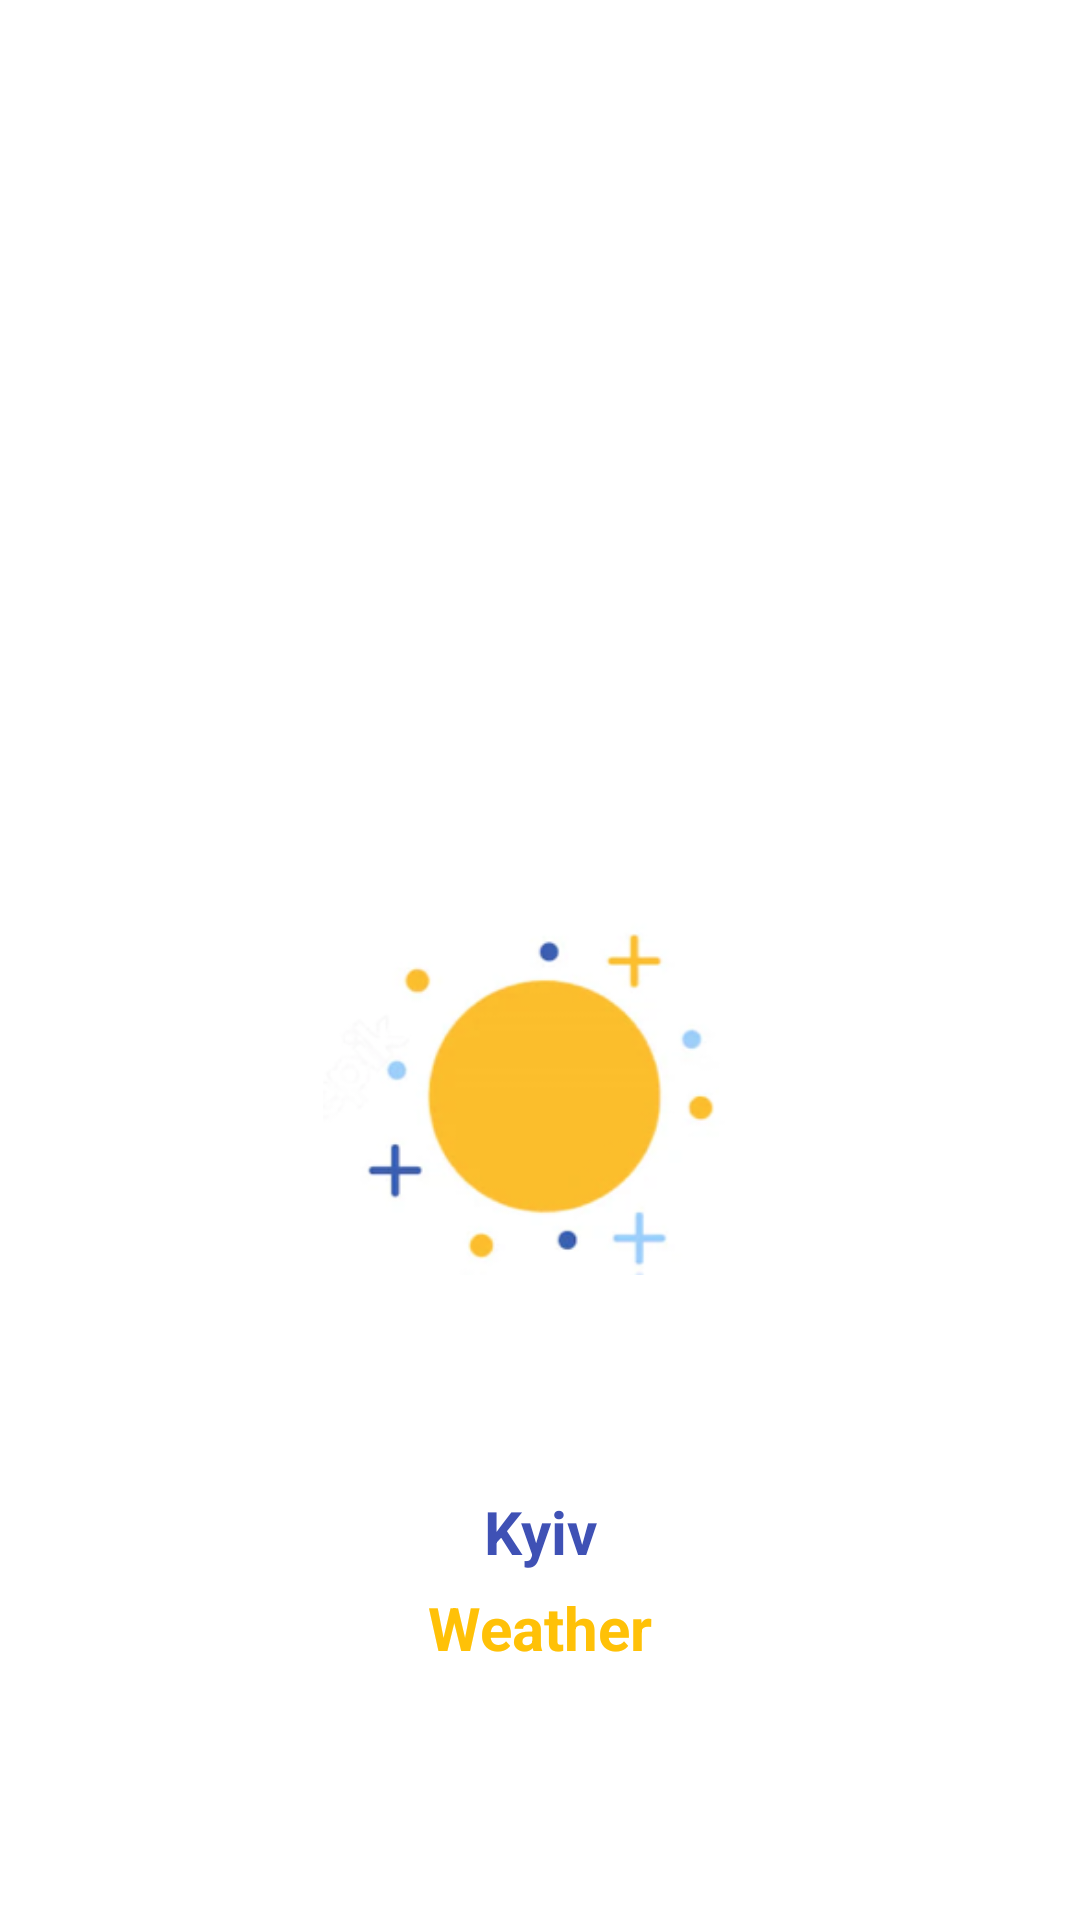

Here is an Android app screen rendered from its layout file. Give the layout XML and the strings, colors and styles it references.
<!-- AndroidManifest.xml: application theme Theme.KyivWeatherApp -->
<!-- res/layout/fragment_splash_screen.xml -->
<?xml version="1.0" encoding="utf-8"?>
<androidx.constraintlayout.widget.ConstraintLayout xmlns:android="http://schemas.android.com/apk/res/android"
    xmlns:app="http://schemas.android.com/apk/res-auto"
    xmlns:tools="http://schemas.android.com/tools"
    android:layout_width="match_parent"
    android:layout_height="match_parent"
    tools:context=".ui.fragments.SplashScreenFragment">


    <ImageView
        android:id="@+id/imageView"
        android:layout_width="145dp"
        android:layout_height="137dp"
        android:layout_marginStart="133dp"
        android:layout_marginTop="297dp"
        android:layout_marginEnd="133dp"
        android:layout_marginBottom="297dp"
        android:src="@drawable/logo_im"
        app:layout_constraintBottom_toBottomOf="parent"
        app:layout_constraintEnd_toEndOf="parent"
        app:layout_constraintStart_toStartOf="parent"
        app:layout_constraintTop_toTopOf="parent"
        app:layout_constraintVertical_bias="0.0" />

    <TextView
        android:id="@+id/textView"
        android:layout_width="wrap_content"
        android:layout_height="wrap_content"
        android:layout_marginTop="63dp"
        android:text="Kyiv"
        android:textColor="#3F51B5"
        android:textSize="20sp"
        android:textStyle="bold"
        app:layout_constraintEnd_toEndOf="@+id/imageView"
        app:layout_constraintStart_toStartOf="@+id/imageView"
        app:layout_constraintTop_toBottomOf="@+id/imageView" />

    <TextView
        android:id="@+id/textView2"
        android:layout_width="wrap_content"
        android:layout_height="wrap_content"
        android:layout_marginTop="5dp"
        android:text="Weather"
        android:textColor="#FFC107"
        android:textSize="20sp"
        android:textStyle="bold"
        app:layout_constraintEnd_toEndOf="@+id/textView"
        app:layout_constraintStart_toStartOf="@+id/textView"
        app:layout_constraintTop_toBottomOf="@+id/textView" />
</androidx.constraintlayout.widget.ConstraintLayout>
<!-- resources referenced by this layout -->
<resources>
  <!-- drawable logo_im: png bitmap (drawable, 30792 bytes) -->
  <style name="Theme.KyivWeatherApp" parent="Theme.MaterialComponents.DayNight.DarkActionBar">
          
          <item name="colorPrimary">@color/purple_500</item>
          <item name="colorPrimaryVariant">@color/purple_700</item>
          <item name="colorOnPrimary">@color/white</item>
          
          <item name="colorSecondary">@color/teal_200</item>
          <item name="colorSecondaryVariant">@color/teal_700</item>
          <item name="colorOnSecondary">@color/black</item>
          
          <item name="android:statusBarColor">?attr/colorPrimaryVariant</item>
          
      </style>
  <!-- not gathered from this repository: default colours our renderer supplied (Android Studio template values) -->
  <color name="purple_500">#FF6200EE</color>
  <color name="purple_700">#FF3700B3</color>
  <color name="teal_200">#FF03DAC5</color>
  <color name="teal_700">#FF018786</color>
  <color name="black">#FF000000</color>
  <color name="white">#FFFFFFFF</color>
</resources>
